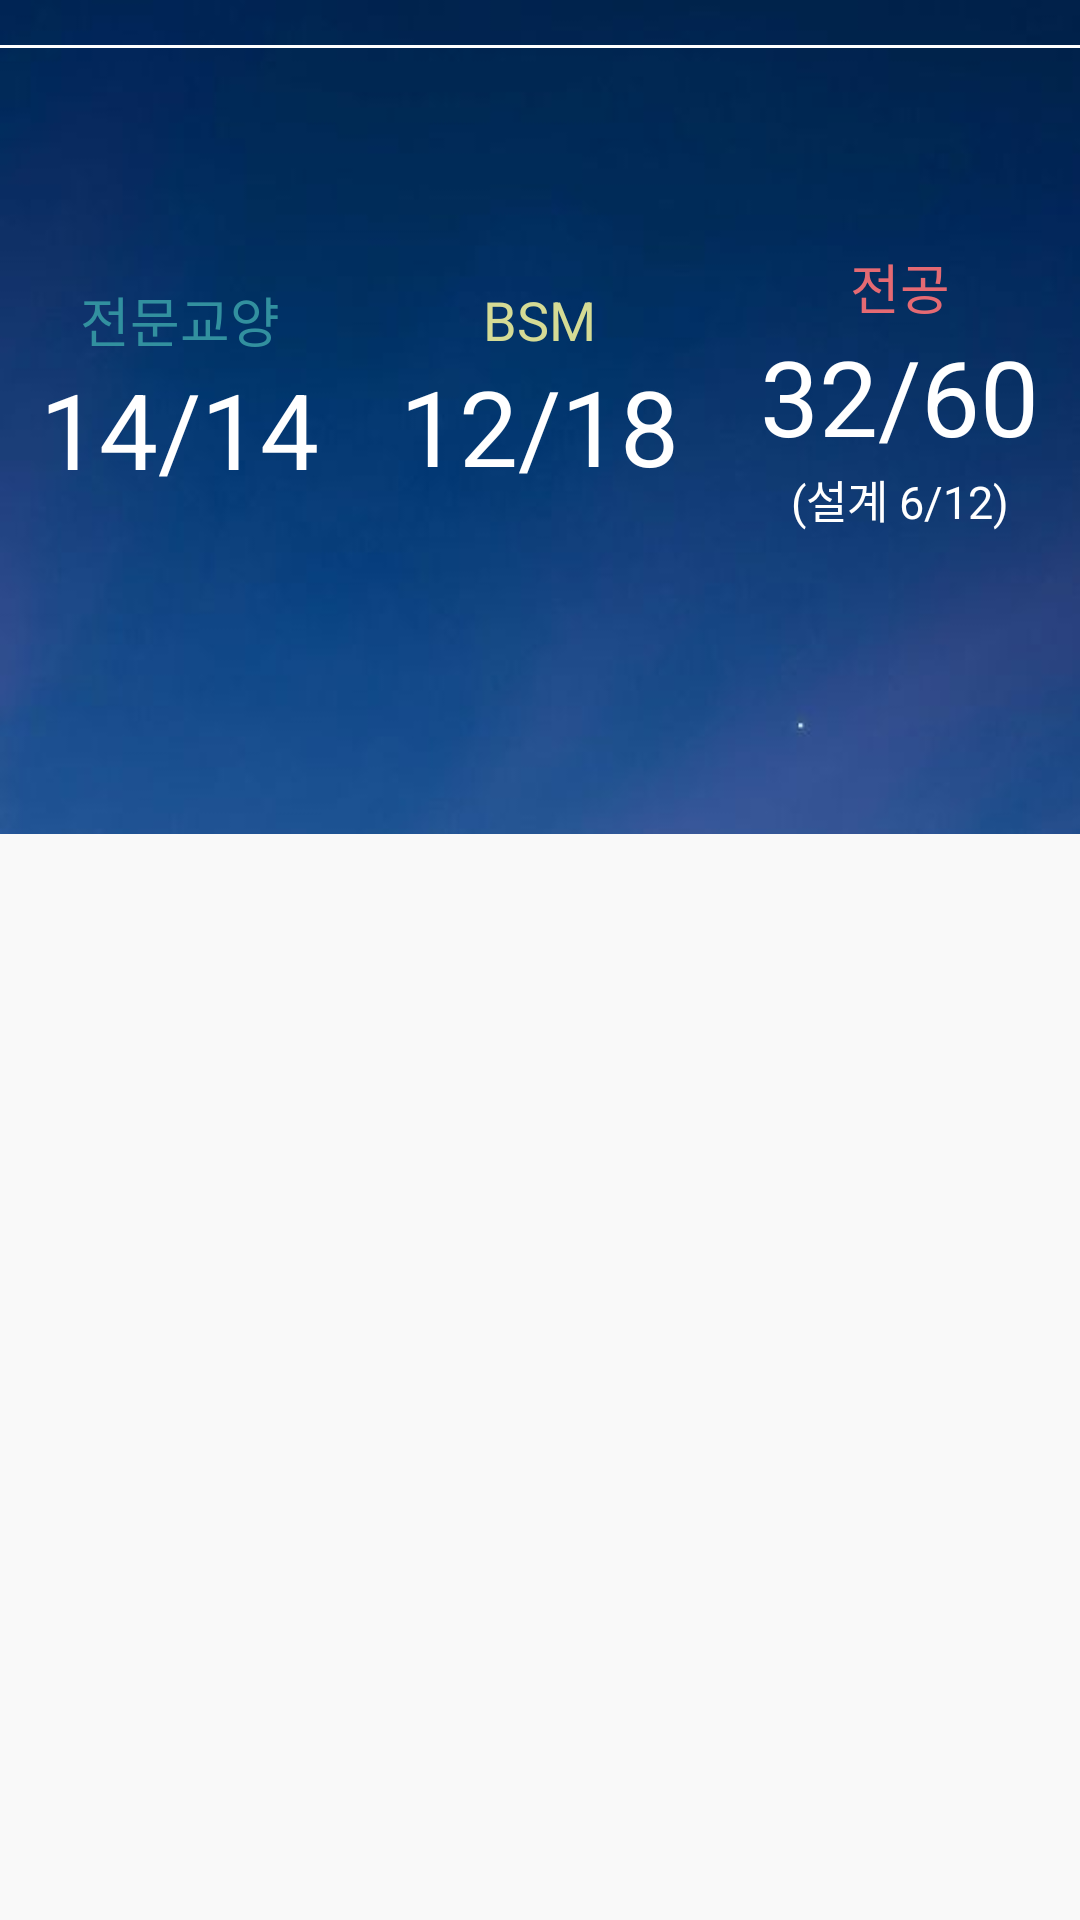

Produce the Android XML layout that renders to this screen, including the resource entries it uses.
<!-- AndroidManifest.xml: application theme AppTheme.ActionBar.Transparent -->
<!-- res/layout/activity_accredit.xml -->
<?xml version="1.0" encoding="utf-8"?>
<LinearLayout xmlns:android="http://schemas.android.com/apk/res/android"
    xmlns:app="http://schemas.android.com/apk/res-auto"
    xmlns:tools="http://schemas.android.com/tools"
    android:orientation="vertical"
    android:layout_width="match_parent"
    android:layout_height="match_parent"
    android:fitsSystemWindows="true"
    android:background="@drawable/background"
    >
    <RelativeLayout
        android:layout_width="match_parent"
        android:layout_height="30dp"
        android:id="@+id/introduceRelativeLayout">
        <LinearLayout
            android:layout_width="match_parent"
            android:layout_height="1dp"
            android:background="#FFFFFF"
            android:layout_marginTop="15dp">
        </LinearLayout>
    </RelativeLayout>

    <LinearLayout
        android:layout_width="match_parent"
        android:layout_height="200dp"
         >

        <LinearLayout
            android:layout_width="match_parent"
            android:layout_height="match_parent"
            android:orientation="horizontal"
            android:layout_weight="10">

            <LinearLayout
                android:layout_weight="3"
                android:layout_width="0dp"
                android:layout_height="match_parent"
                android:gravity="center"
                android:orientation="vertical">
            <TextView
                android:layout_width="wrap_content"
                android:layout_height="wrap_content"
                android:text="전문교양"
                android:textColor="#32909F"
                android:textSize="18dp" />
            <TextView
                android:id="@+id/textView1"
                android:layout_width="wrap_content"
                android:layout_height="wrap_content"
                android:text="14/14"
                android:textColor="@color/white"
                android:textSize="35sp" />
            </LinearLayout>

            <LinearLayout
                android:layout_weight="3"
                android:layout_width="0dp"
                android:layout_height="match_parent"
                android:gravity="center"
                android:orientation="vertical">

                <TextView
                    android:layout_width="wrap_content"
                    android:layout_height="wrap_content"
                    android:text="BSM"
                    android:textColor="#D5DB95"
                    android:textSize="18dp" />

                <TextView
                    android:id="@+id/textView2"
                    android:layout_width="wrap_content"
                    android:layout_height="wrap_content"
                    android:text="12/18"
                    android:textColor="@color/white"
                    android:textSize="35sp" />
            </LinearLayout>

            <LinearLayout
                android:layout_weight="3"
                android:layout_width="0dp"
                android:layout_height="match_parent"
                android:orientation="vertical"
                android:gravity="center">
                <TextView
                    android:layout_width="wrap_content"
                    android:layout_height="wrap_content"
                    android:text="전공"
                    android:textColor="#E56A73"
                    android:textSize="18dp" />
                <TextView
                    android:id="@+id/textView3"
                    android:layout_width="wrap_content"
                    android:layout_height="wrap_content"
                    android:text="32/60"
                    android:textColor="@color/white"
                    android:textSize="35sp" />
                <TextView
                    android:id="@+id/textView4"
                    android:layout_width="wrap_content"
                    android:layout_height="wrap_content"
                    android:text="(설계 6/12)"
                    android:textColor="@color/white"
                    android:textSize="15sp" />
            </LinearLayout>
        </LinearLayout>
    </LinearLayout>

    <android.support.design.widget.TabLayout
        android:id="@+id/tab_layout"
        style="@style/AppTabLayout"
        android:layout_width="match_parent"
        android:layout_height="48dp"
        android:background="@drawable/tablayout_bg"
        android:elevation="6dp"
        android:minHeight="?attr/actionBarSize"
        app:tabSelectedTextColor="@color/orangered"
        app:tabTextAppearance="@style/AppTabTextAppearance" />

    
    
    

    <android.support.v4.view.ViewPager
    android:id="@+id/pager"
    android:layout_width="match_parent"
    android:layout_height="fill_parent"
    android:background="@color/white2" />
</LinearLayout>
<!-- resources referenced by this layout -->
<resources>
  <color name="orangered">#F33F4A</color>
  <color name="white">#ffffff</color>
  <color name="white2">#F9F9F9</color>
  <!-- drawable background: jpg bitmap (drawable, 23531 bytes) -->
  <style name="AppTabLayout" parent="Widget.Design.TabLayout">
          
          <item name="tabIndicatorColor">@color/orangered_sub</item>
          <item name="tabIndicatorHeight">3.5dp</item>
          <item name="tabPaddingStart">6dp</item>
          <item name="tabPaddingEnd">6dp</item>
          <item name="tabTextAppearance">@style/AppTabTextAppearance</item>
          <item name="tabSelectedTextColor">@color/orangered</item>
      </style>
  <style name="AppTabTextAppearance" parent="TextAppearance.Design.Tab">
          <item name="android:textSize">18sp</item>
          <item name="android:textColor">@color/grey_accent2</item>
          <item name="android:textStyle">bold</item>
          <item name="textAllCaps">false</item>
      </style>
  <style name="AppTheme.ActionBar.Transparent" parent="AppTheme">
          <item name="android:windowContentOverlay">@null</item>
          <item name="windowActionBarOverlay">true</item>
          <item name="colorPrimary">@android:color/transparent</item>
          <item name="android:windowTranslucentStatus">true</item>
          <item name="android:windowTranslucentNavigation">true</item>
      </style>
  <color name="orangered_sub">#f55761</color>
  <color name="grey_accent2">#B7B7B7</color>
  <style name="AppTheme" parent="Theme.AppCompat.Light.DarkActionBar">
          
          <item name="colorPrimary">@color/colorPrimary</item>
          <item name="colorPrimaryDark">@color/colorPrimaryDark</item>
          <item name="colorAccent">@color/colorAccent</item>
          <item name="android:windowTranslucentStatus">true</item>
          <item name="android:windowTranslucentNavigation">true</item>
      </style>
  <color name="colorPrimary">#3F51B5</color>
  <color name="colorPrimaryDark">#303F9F</color>
  <color name="colorAccent">#FF4081</color>
</resources>
